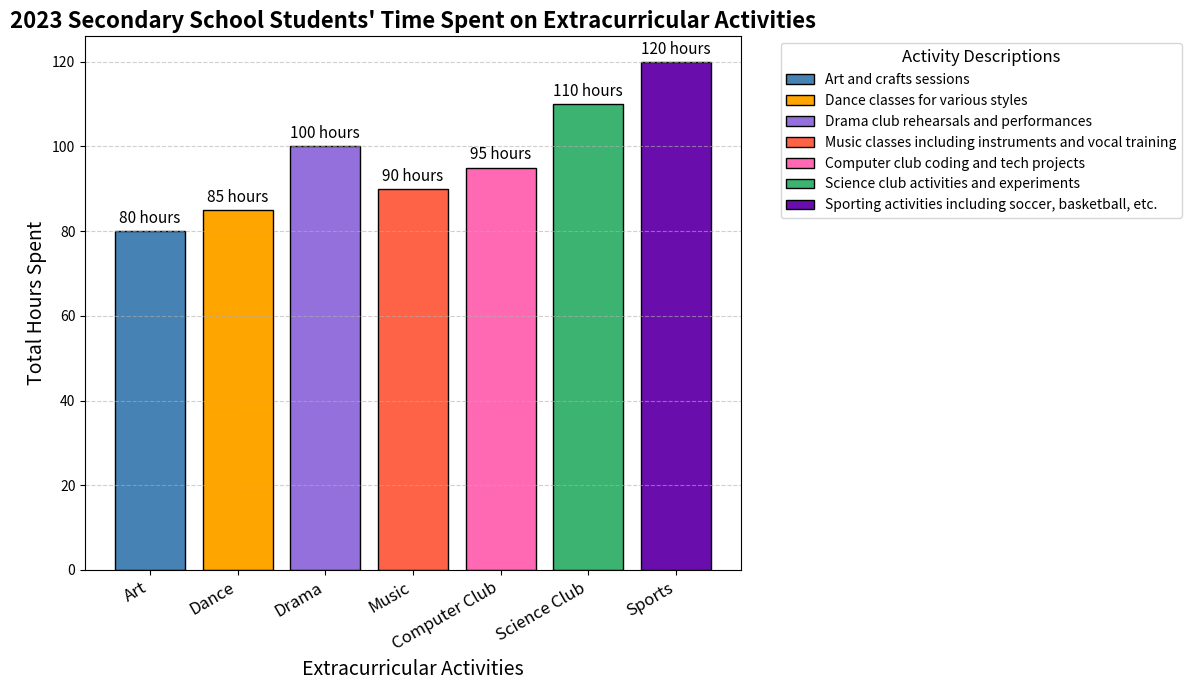

Python code for this plot:
import matplotlib.pyplot as plt
import numpy as np

# Data for the number of hours secondary school students spent on extracurricular activities across different subjects in 2023
subjects = ["Art", "Dance", "Drama", "Music", "Computer Club", "Science Club", "Sports"]
hours_spent = np.array([80, 85, 100, 90, 95, 110, 120])

# Create a figure and subplots
fig, ax = plt.subplots(figsize=(12, 7))

# Create the bar chart
bar_positions = np.arange(len(subjects))
bars = ax.bar(bar_positions, hours_spent, color=['#4682b4', '#ffa500', '#9370db', '#ff6347', '#ff69b4', '#3cb371', '#6a0dad'], edgecolor='black', linewidth=1)

# Title and axis labels
ax.set_title('2023 Secondary School Students\' Time Spent on Extracurricular Activities', fontsize=16, fontweight='bold')
ax.set_xlabel('Extracurricular Activities', fontsize=14)
ax.set_ylabel('Total Hours Spent', fontsize=14)

# Setting x-tick labels orientation and their positions
ax.set_xticks(bar_positions)
ax.set_xticklabels(subjects, rotation=30, ha='right', fontsize=12)

# Annotating data labels above each bar
for bar in bars:
    height = bar.get_height()
    ax.annotate(f'{height} hours', 
                xy=(bar.get_x() + bar.get_width() / 2, height), 
                xytext=(0, 3), 
                textcoords="offset points",
                ha='center', va='bottom', fontsize=11, color='black')

# Adding descriptions for each activity as a legend
ax.legend(bars, [
    'Art and crafts sessions',
    'Dance classes for various styles',
    'Drama club rehearsals and performances',
    'Music classes including instruments and vocal training',
    'Computer club coding and tech projects',
    'Science club activities and experiments',
    'Sporting activities including soccer, basketball, etc.'
], title='Activity Descriptions', loc='upper left', bbox_to_anchor=(1.05, 1), fontsize=10, title_fontsize=12)

# Adding horizontal grid lines for better readability
ax.yaxis.grid(True, linestyle='--', alpha=0.6)

# Automatically adjust layout to prevent overlap
plt.tight_layout()

# Display the plot
plt.show()
